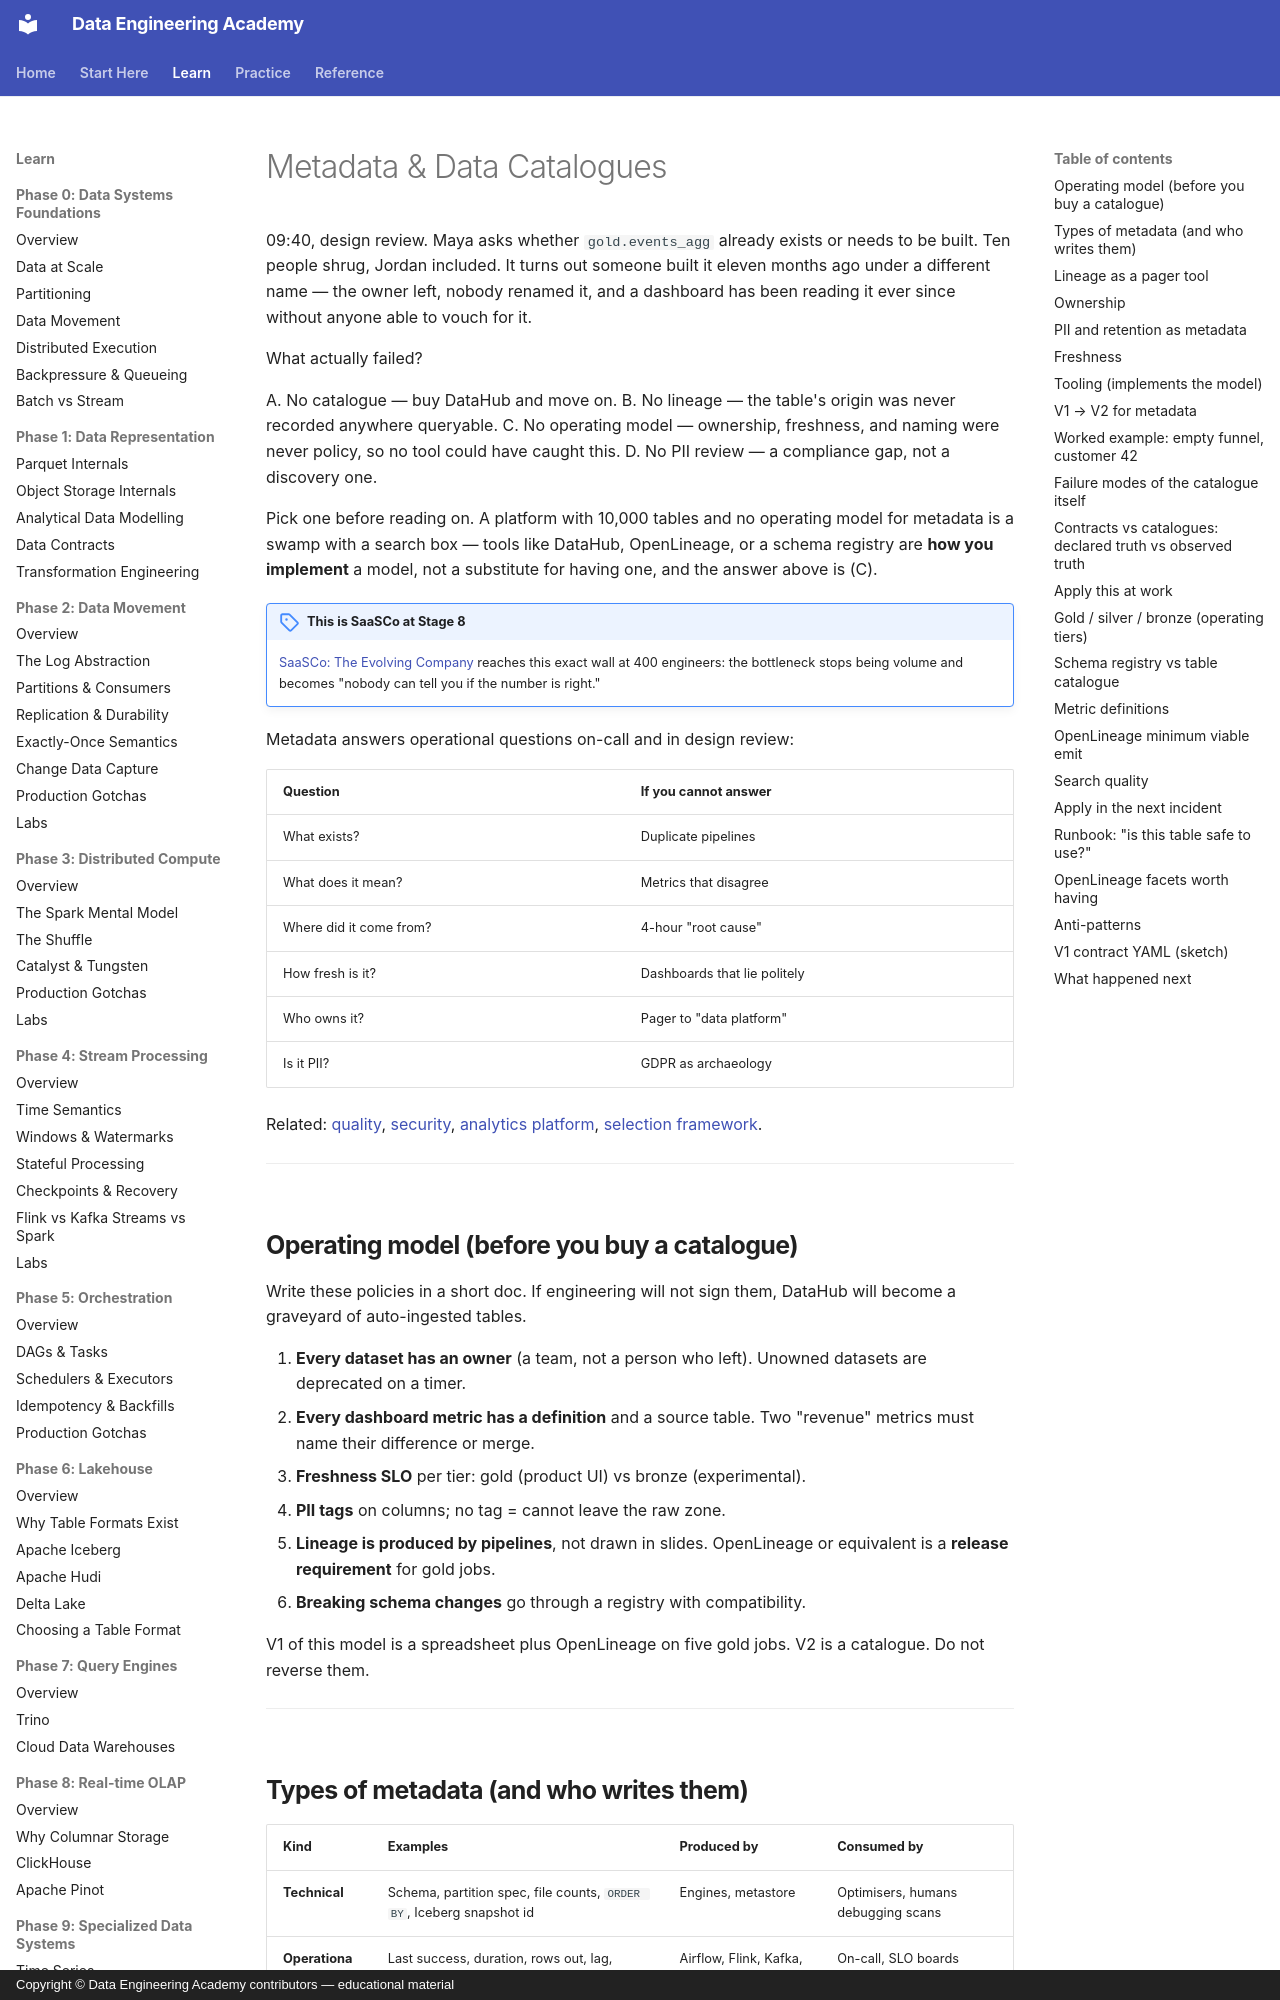

repository: sanketn26/data-engineering · page: metadata/index.html · generator: mkdocs · copyright: Copyright © Data Engineering Academy contributors — educational material

---
description: Why a data catalog without an ownership, freshness, and lineage operating model becomes a searchable swamp of orphaned tables.
---

# Metadata & Data Catalogues

09:40, design review. Maya asks whether `gold.events_agg` already exists or needs to be built. Ten people shrug, Jordan included. It turns out someone built it eleven months ago under a different name — the owner left, nobody renamed it, and a dashboard has been reading it ever since without anyone able to vouch for it.

What actually failed?

A. No catalogue — buy DataHub and move on.
B. No lineage — the table's origin was never recorded anywhere queryable.
C. No operating model — ownership, freshness, and naming were never policy, so no tool could have caught this.
D. No PII review — a compliance gap, not a discovery one.

Pick one before reading on. A platform with 10,000 tables and no operating model for metadata is a swamp with a search box — tools like DataHub, OpenLineage, or a schema registry are **how you implement** a model, not a substitute for having one, and the answer above is (C).

!!! note "This is SaaSCo at Stage 8"
    [SaaSCo: The Evolving Company](../architectures/saasco-evolution.md#stage-8-400-engineers-contracts-and-lineage-become-load-bearing-phase-10) reaches this exact wall at 400 engineers: the bottleneck stops being volume and becomes "nobody can tell you if the number is right."

Metadata answers operational questions on-call and in design review:

| Question | If you cannot answer |
|----------|----------------------|
| What exists? | Duplicate pipelines |
| What does it mean? | Metrics that disagree |
| Where did it come from? | 4-hour "root cause" |
| How fresh is it? | Dashboards that lie politely |
| Who owns it? | Pager to "data platform" |
| Is it PII? | GDPR as archaeology |

Related: [quality](../quality/index.md), [security](../security/index.md), [analytics platform](../architectures/analytics-platform.md), [selection framework](../reference/selection-framework.md).

---
